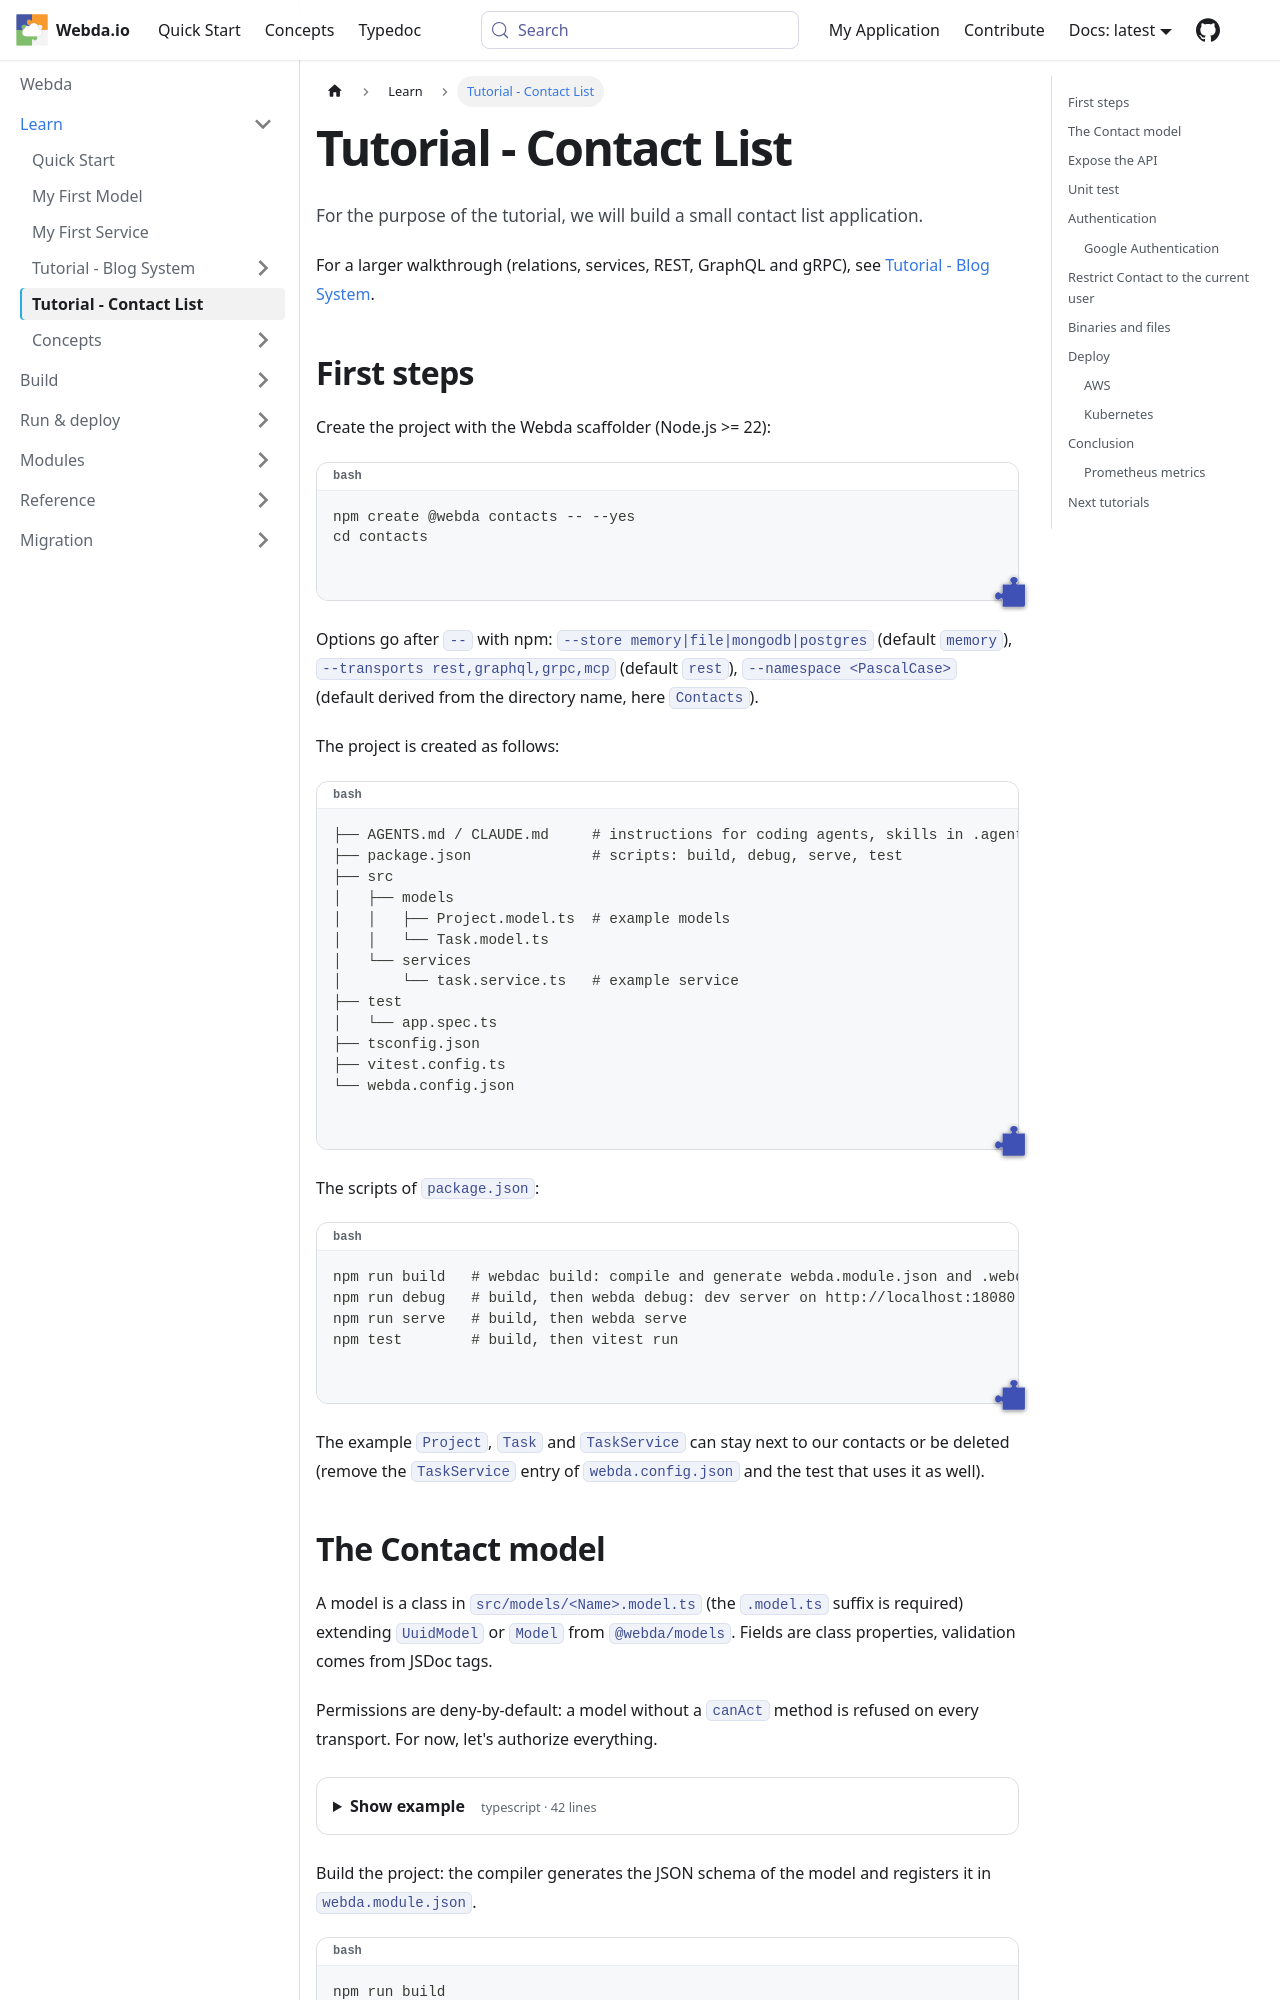

repository: loopingz/webda.io · page: docs/QuickStart/Tutorial/index.html · generator: docusaurus

# Tutorial - Contact List

For the purpose of the tutorial, we will build a small contact list application.

For a larger walkthrough (relations, services, REST, GraphQL and gRPC), see
[Tutorial - Blog System](./Tutorial-BlogSystem/00-Overview.md).

## First steps

Create the project with the Webda scaffolder (Node.js >= 22):

```bash
npm create @webda contacts -- --yes
cd contacts
```

Options go after `--` with npm: `--store memory|file|mongodb|postgres` (default `memory`),
`--transports rest,graphql,grpc,mcp` (default `rest`), `--namespace <PascalCase>` (default derived from the
directory name, here `Contacts`).

The project is created as follows:

```bash
├── AGENTS.md / CLAUDE.md     # instructions for coding agents, skills in .agents/skills/
├── package.json              # scripts: build, debug, serve, test
├── src
│   ├── models
│   │   ├── Project.model.ts  # example models
│   │   └── Task.model.ts
│   └── services
│       └── task.service.ts   # example service
├── test
│   └── app.spec.ts
├── tsconfig.json
├── vitest.config.ts
└── webda.config.json
```

The scripts of `package.json`:

```bash
npm run build   # webdac build: compile and generate webda.module.json and .webda/
npm run debug   # build, then webda debug: dev server on http://localhost:18080
npm run serve   # build, then webda serve
npm test        # build, then vitest run
```

The example `Project`, `Task` and `TaskService` can stay next to our contacts or be deleted (remove the `TaskService`
entry of `webda.config.json` and the test that uses it as well).
